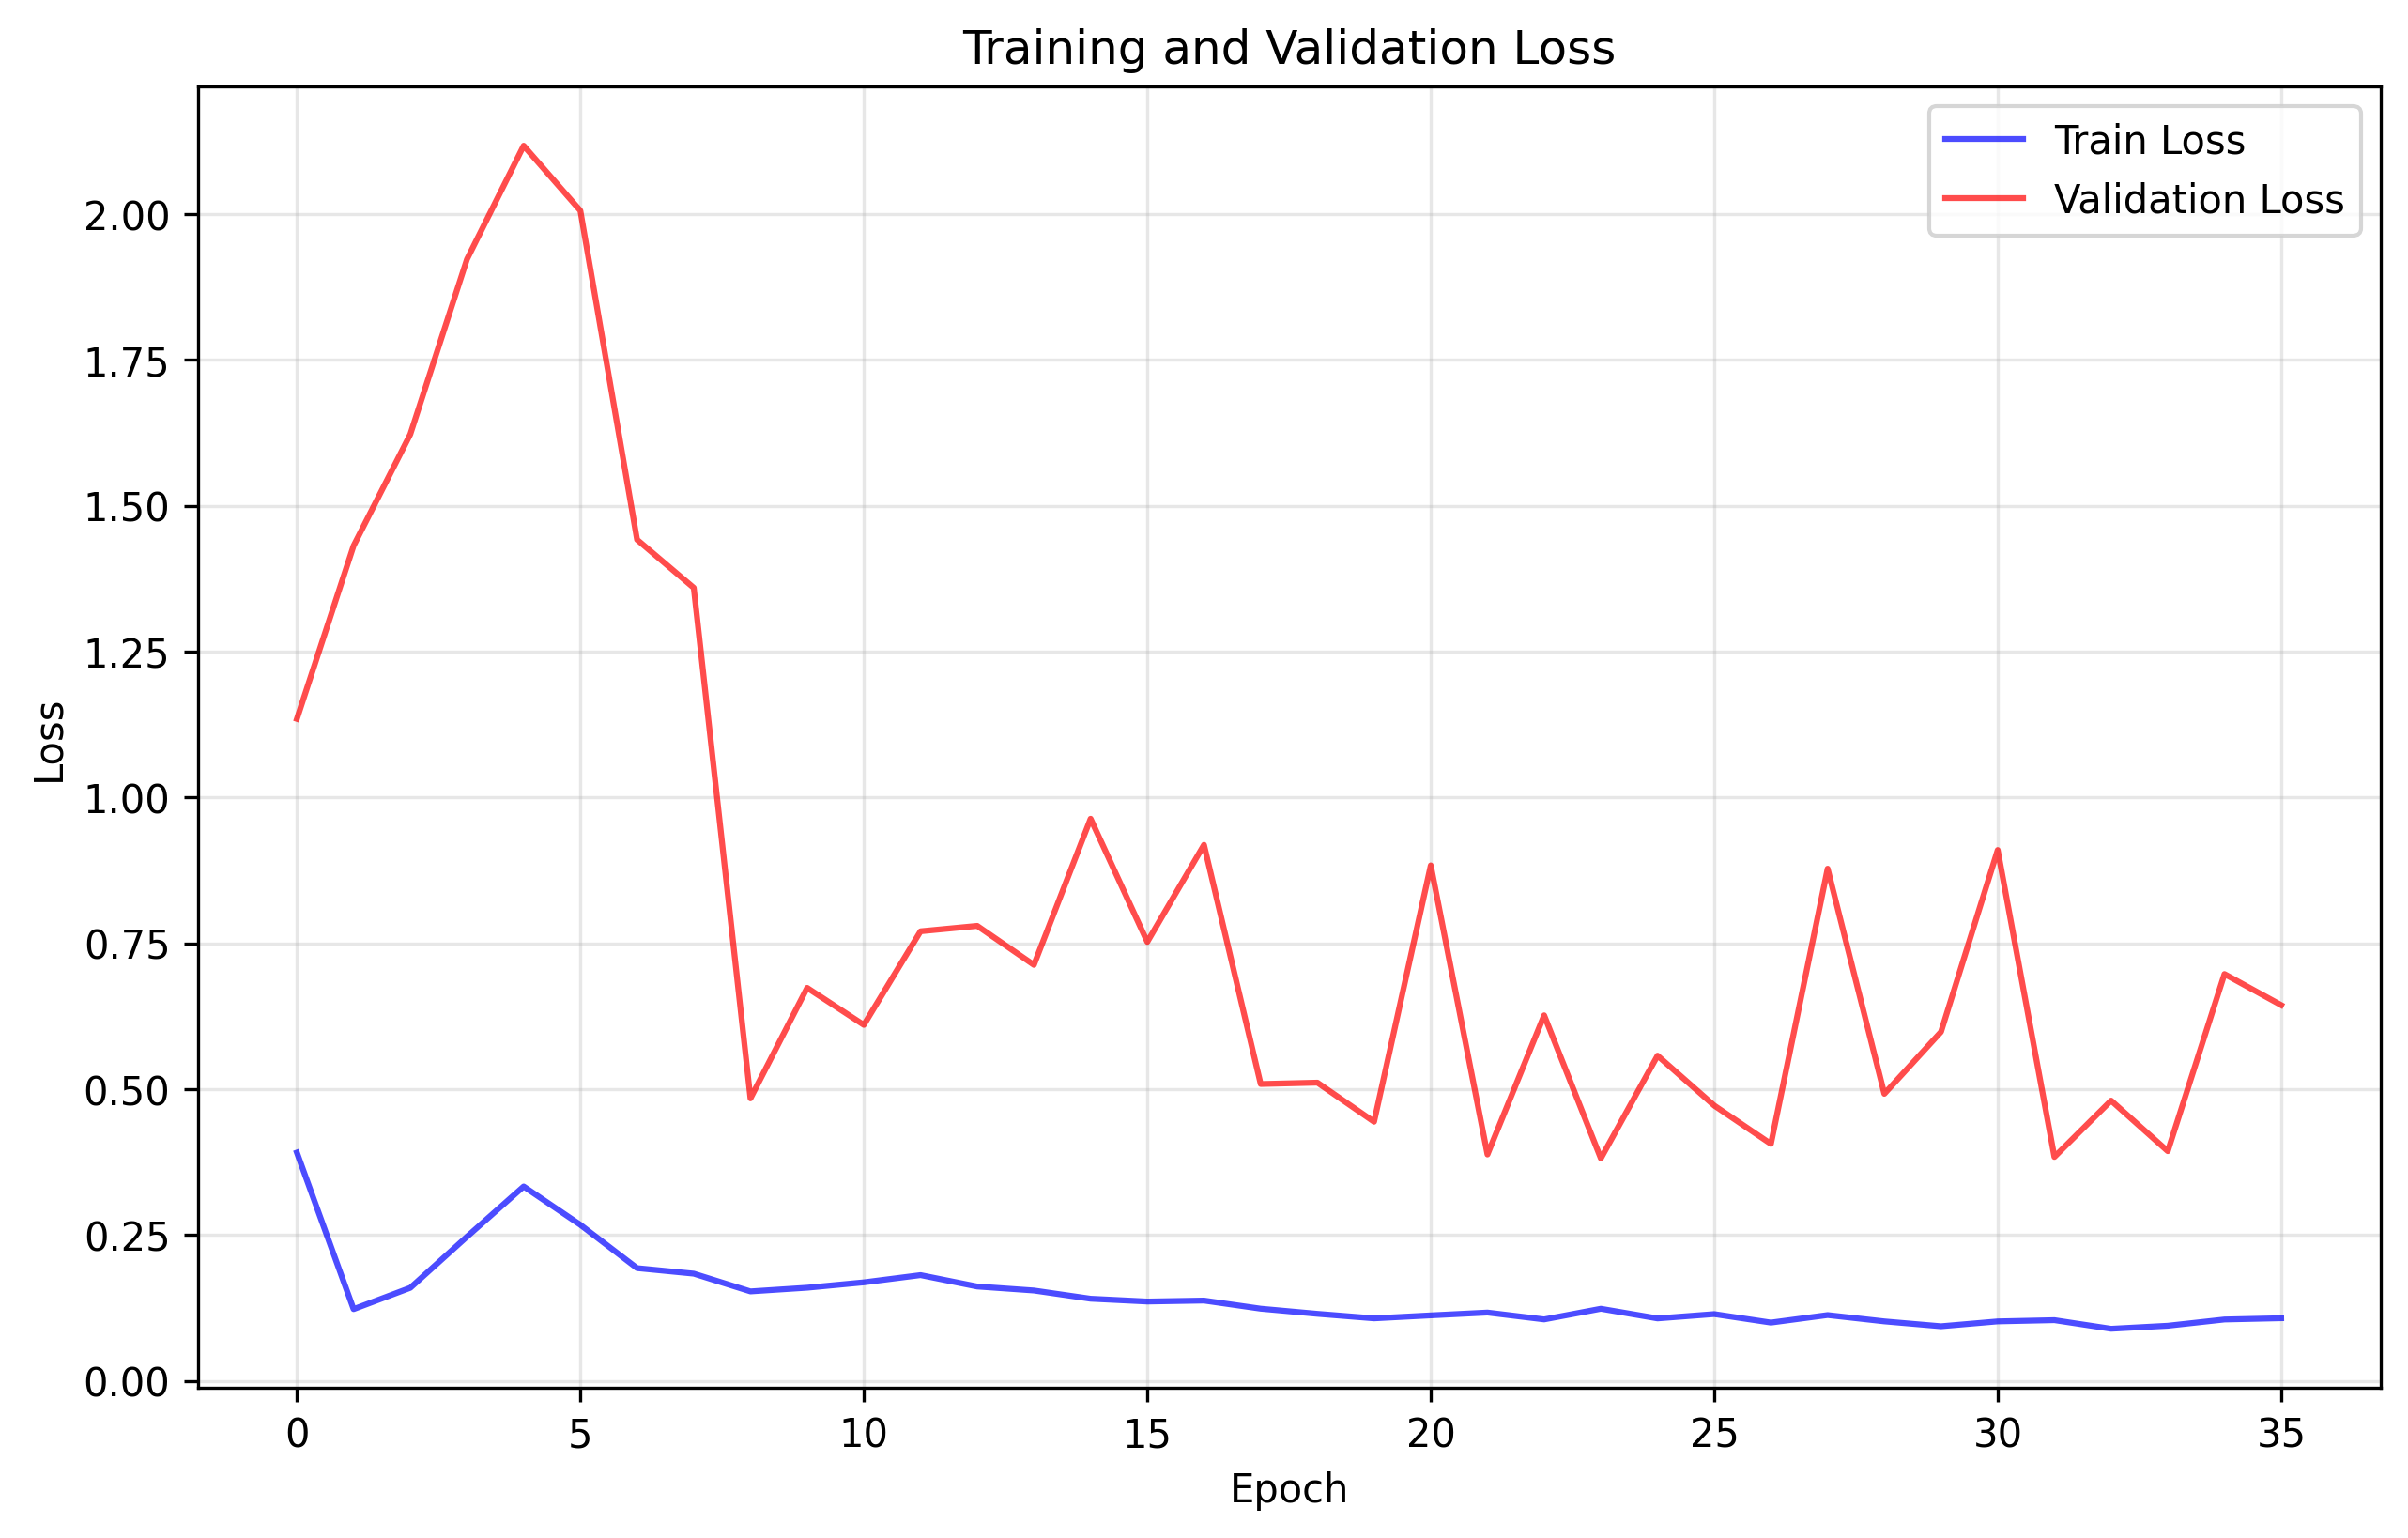

The table this chart was drawn from, first rows:
train_loss, val_loss
0.3912, 1.135
0.1229, 1.431
0.1594, 1.622
0.247, 1.922
0.3331, 2.117
0.2674, 2.006
0.1931, 1.442
0.1836, 1.359
0.1532, 0.4841
0.1595, 0.6736
0.1688, 0.61
0.1812, 0.7705
0.1616, 0.7798
0.1548, 0.7129
0.1407, 0.9634
0.1359, 0.7523
0.1376, 0.9187
0.1236, 0.5087
0.1148, 0.5111
0.1071, 0.444
0.1122, 0.8835
0.117, 0.3879
0.1052, 0.6265
0.1235, 0.3812
0.107, 0.5574
0.1144, 0.4718
0.09978, 0.4061
0.1127, 0.8779
0.1019, 0.4919
0.09349, 0.5981
0.1018, 0.9099
0.1039, 0.3837
0.08918, 0.4803
0.09439, 0.3936
0.1051, 0.6972
0.1073, 0.644
